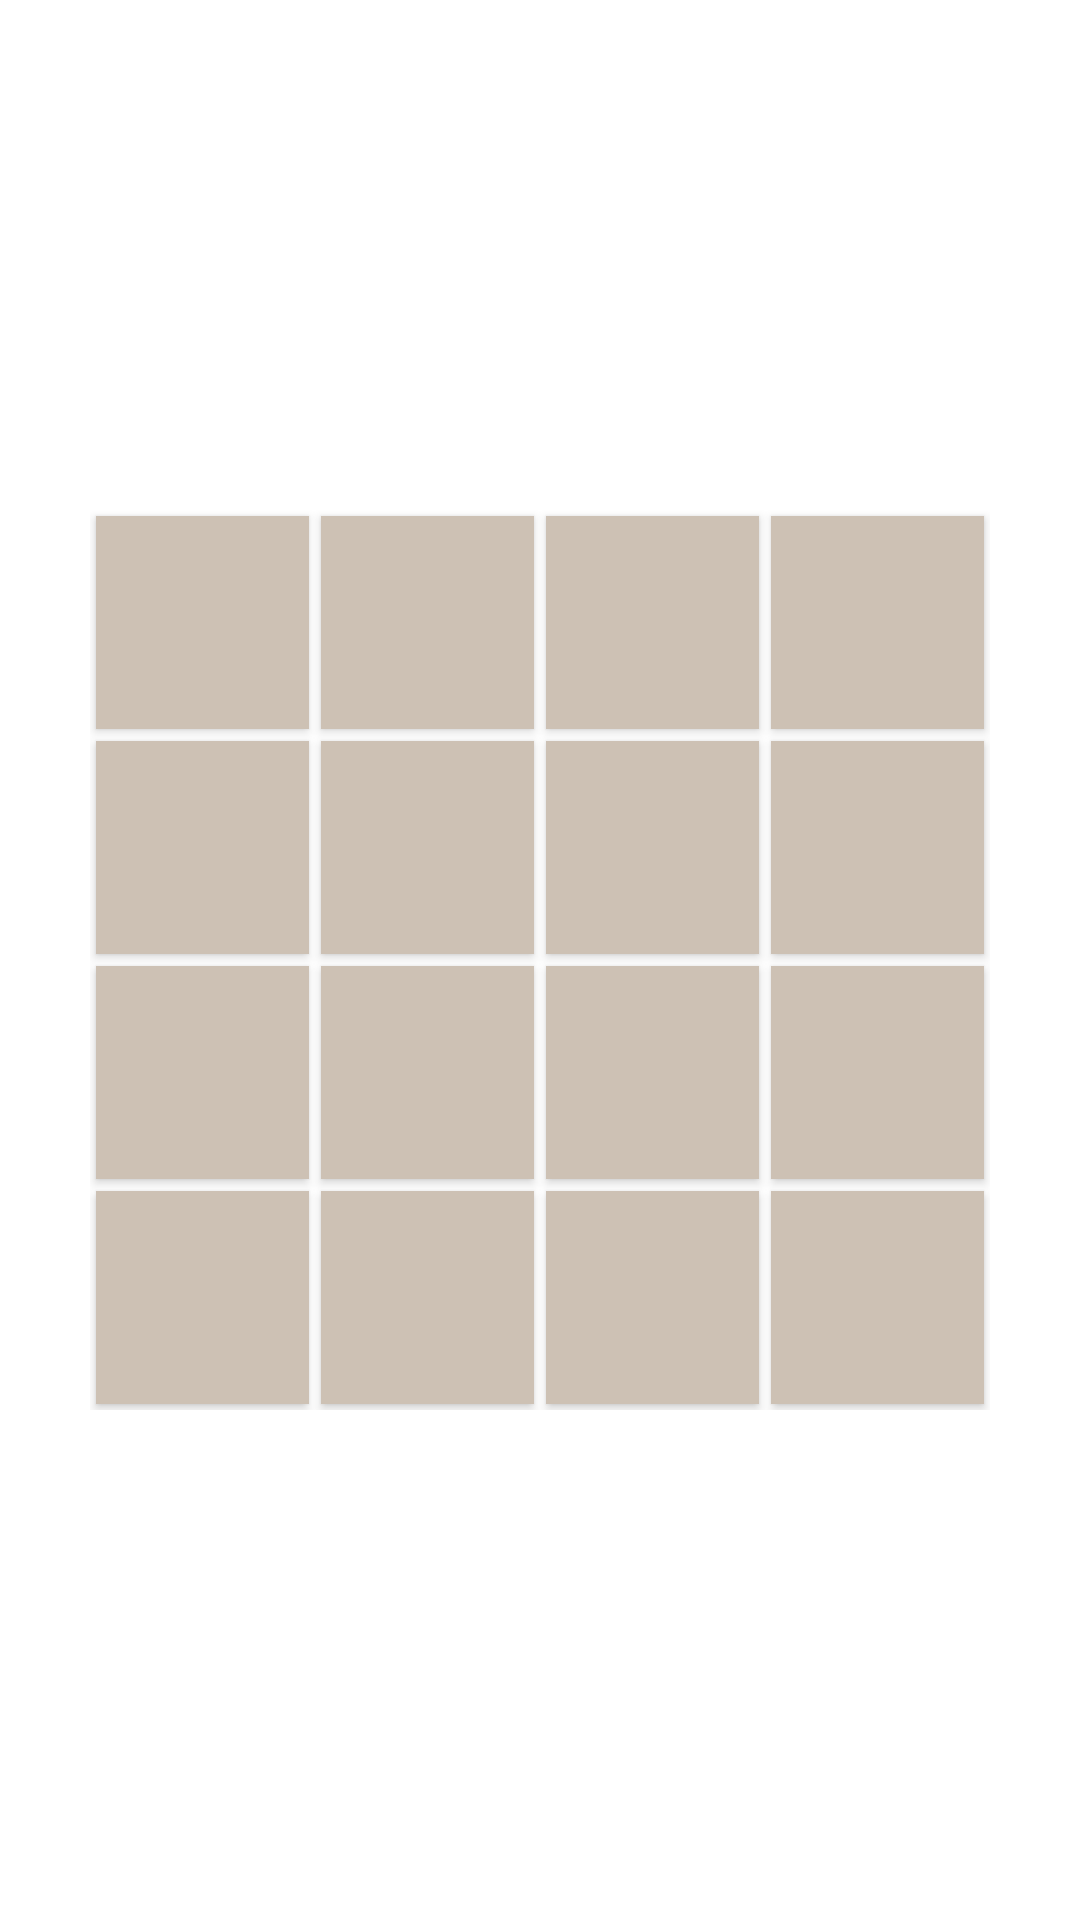

Produce the Android XML layout that renders to this screen, including the resource entries it uses.
<!-- AndroidManifest.xml: application theme Theme.CrossingContainerMovement -->
<!-- res/layout/activity_grid.xml -->
<?xml version="1.0" encoding="utf-8"?>
<RelativeLayout
        xmlns:android="http://schemas.android.com/apk/res/android"
        xmlns:tools="http://schemas.android.com/tools"
        android:layout_width="match_parent"
        android:layout_height="match_parent"
        tools:context=".GridActivity">

    <GridLayout android:rowCount="4"
                android:columnCount="4"
                android:id="@+id/container_grid"
                android:layout_centerInParent="true"
                android:layout_width="300dp"
                android:layout_height="300dp">

        <FrameLayout
                android:elevation="2dp"
                android:layout_margin="2dp"
                android:layout_rowWeight="1"
                android:layout_columnWeight="1"
                android:layout_width="0dp"
                android:layout_height="0dp"
                android:background="@color/container_background"
        />

        <FrameLayout
                android:elevation="2dp"
                android:layout_margin="2dp"
                android:layout_rowWeight="1"
                android:layout_columnWeight="1"
                android:layout_width="0dp"
                android:layout_height="0dp"
                android:background="@color/container_background"
        />
        <FrameLayout
                android:elevation="2dp"
                android:layout_margin="2dp"
                android:layout_rowWeight="1"
                android:layout_columnWeight="1"
                android:layout_width="0dp"
                android:layout_height="0dp"
                android:background="@color/container_background"
        />
        <FrameLayout
                android:elevation="2dp"
                android:layout_margin="2dp"
                android:layout_rowWeight="1"
                android:layout_columnWeight="1"
                android:layout_width="0dp"
                android:layout_height="0dp"
                android:background="@color/container_background"
        />
        <FrameLayout
                android:elevation="2dp"
                android:layout_margin="2dp"
                android:layout_rowWeight="1"
                android:layout_columnWeight="1"
                android:layout_width="0dp"
                android:layout_height="0dp"
                android:background="@color/container_background"
        />
        <FrameLayout
                android:elevation="2dp"
                android:layout_margin="2dp"
                android:layout_rowWeight="1"
                android:layout_columnWeight="1"
                android:layout_width="0dp"
                android:layout_height="0dp"
                android:background="@color/container_background"
        />
        <FrameLayout
                android:elevation="2dp"
                android:layout_margin="2dp"
                android:layout_rowWeight="1"
                android:layout_columnWeight="1"
                android:layout_width="0dp"
                android:layout_height="0dp"
                android:background="@color/container_background"
        />
        <FrameLayout
                android:elevation="2dp"
                android:layout_margin="2dp"
                android:layout_rowWeight="1"
                android:layout_columnWeight="1"
                android:layout_width="0dp"
                android:layout_height="0dp"
                android:background="@color/container_background"
        />
        <FrameLayout
                android:elevation="2dp"
                android:layout_margin="2dp"
                android:layout_rowWeight="1"
                android:layout_columnWeight="1"
                android:layout_width="0dp"
                android:layout_height="0dp"
                android:background="@color/container_background"
        />
        <FrameLayout
                android:elevation="2dp"
                android:layout_margin="2dp"
                android:layout_rowWeight="1"
                android:layout_columnWeight="1"
                android:layout_width="0dp"
                android:layout_height="0dp"
                android:background="@color/container_background"
        />
        <FrameLayout
                android:elevation="2dp"
                android:layout_margin="2dp"
                android:layout_rowWeight="1"
                android:layout_columnWeight="1"
                android:layout_width="0dp"
                android:layout_height="0dp"
                android:background="@color/container_background"
        />
        <FrameLayout
                android:elevation="2dp"
                android:layout_margin="2dp"
                android:layout_rowWeight="1"
                android:layout_columnWeight="1"
                android:layout_width="0dp"
                android:layout_height="0dp"
                android:background="@color/container_background"
        />
        <FrameLayout
                android:elevation="2dp"
                android:layout_margin="2dp"
                android:layout_rowWeight="1"
                android:layout_columnWeight="1"
                android:layout_width="0dp"
                android:layout_height="0dp"
                android:background="@color/container_background"
        />
        <FrameLayout
                android:elevation="2dp"
                android:layout_margin="2dp"
                android:layout_rowWeight="1"
                android:layout_columnWeight="1"
                android:layout_width="0dp"
                android:layout_height="0dp"
                android:background="@color/container_background"
        />
        <FrameLayout
                android:elevation="2dp"
                android:layout_margin="2dp"
                android:layout_rowWeight="1"
                android:layout_columnWeight="1"
                android:layout_width="0dp"
                android:layout_height="0dp"
                android:background="@color/container_background"
        />
        <FrameLayout
                android:elevation="2dp"
                android:layout_margin="2dp"
                android:layout_rowWeight="1"
                android:layout_columnWeight="1"
                android:layout_width="0dp"
                android:layout_height="0dp"
                android:background="@color/container_background"
        />
    </GridLayout>

</RelativeLayout>
<!-- resources referenced by this layout -->
<resources>
  <color name="container_background">#cdc1b4</color>
  <style name="Theme.CrossingContainerMovement" parent="Theme.MaterialComponents.DayNight.NoActionBar">
          
          <item name="colorPrimary">@color/purple_500</item>
          <item name="colorPrimaryVariant">@color/purple_700</item>
          <item name="colorOnPrimary">@color/white</item>
          
          <item name="colorSecondary">@color/teal_200</item>
          <item name="colorSecondaryVariant">@color/teal_700</item>
          <item name="colorOnSecondary">@color/black</item>
          
          <item name="android:statusBarColor" tools:targetApi="l">@color/game_background</item>
          
          <item name="android:windowTranslucentStatus">true</item>
          <item name="android:windowLightStatusBar">true</item>
          <item name="android:windowTranslucentNavigation">true</item>
      </style>
  <color name="purple_500">#FF6200EE</color>
  <color name="purple_700">#FF3700B3</color>
  <color name="white">#FFFFFFFF</color>
  <color name="teal_200">#FF03DAC5</color>
  <color name="teal_700">#FF018786</color>
  <color name="black">#FF000000</color>
  <color name="game_background">#eceae0</color>
</resources>
